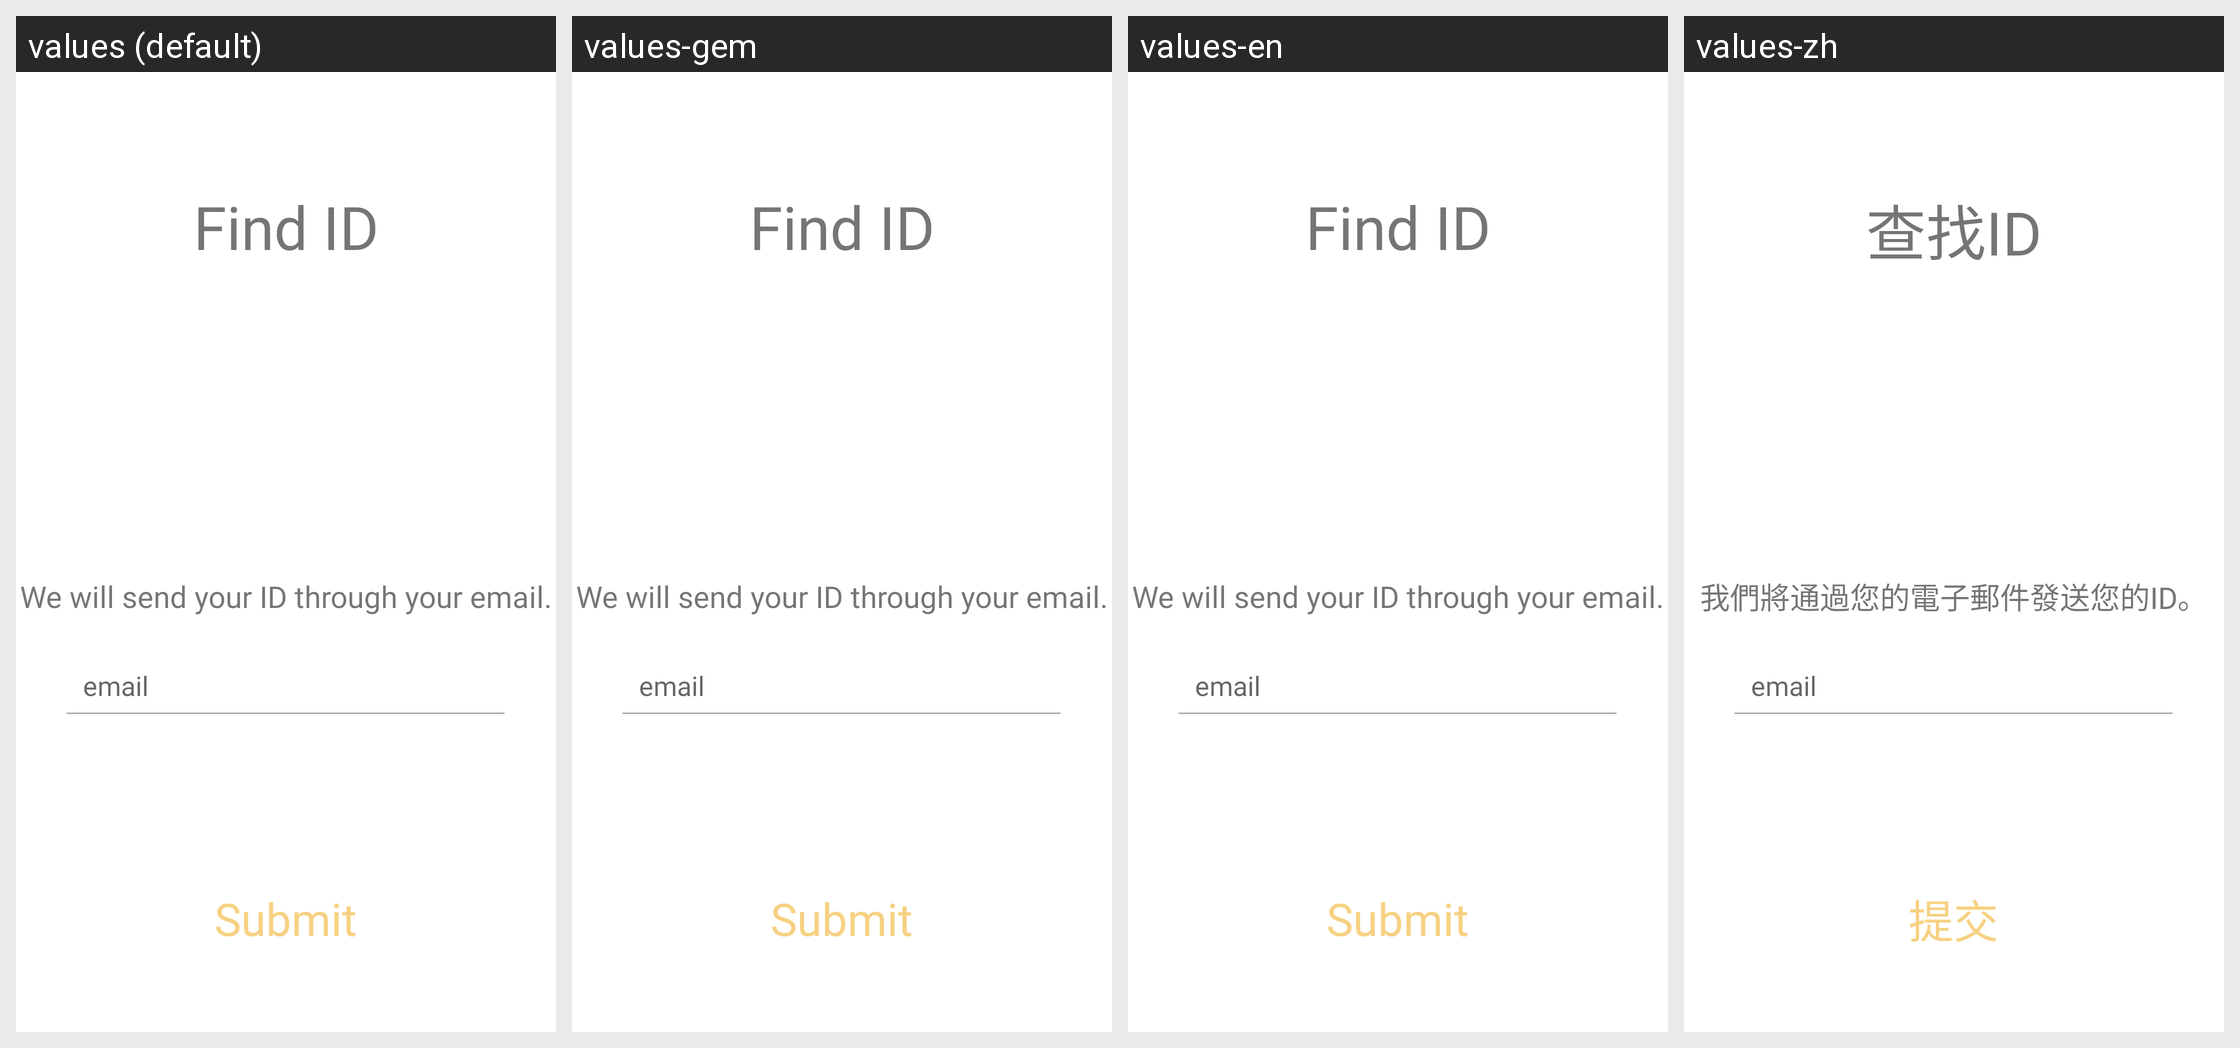

Strings drawn on this Android screen and how each of the app's shown locales translates them:
Android screen res/layout/fragment_findid.xml rendered under 4 locales, left to right: values (default), values-gem, values-en, values-zh. Device: Nexus 5 (rendered at 1080×1920; each locale shown at half size, 540×960, under a caption strip naming it); theme AppTheme.
Other locales in the repository, not shown: values-asa, values-de, values-es, values-fr, values-it, values-ja, values-vi.
Strings drawn on this screen, with the default value and each locale's value (text and hints the layout hard-codes, and strings that could not be matched under every locale, appear in the picture but are not listed):

submit
  values: Submit
  values-gem: Submit
  values-en: Submit
  values-zh: 提交

findidtitle
  values: Find ID
  values-gem: Find ID
  values-en: Find ID
  values-zh: 查找ID

findid
  values: We will send your ID through your email.
  values-gem: We will send your ID through your email.
  values-en: We will send your ID through your email.
  values-zh: 我們將通過您的電子郵件發送您的ID。
